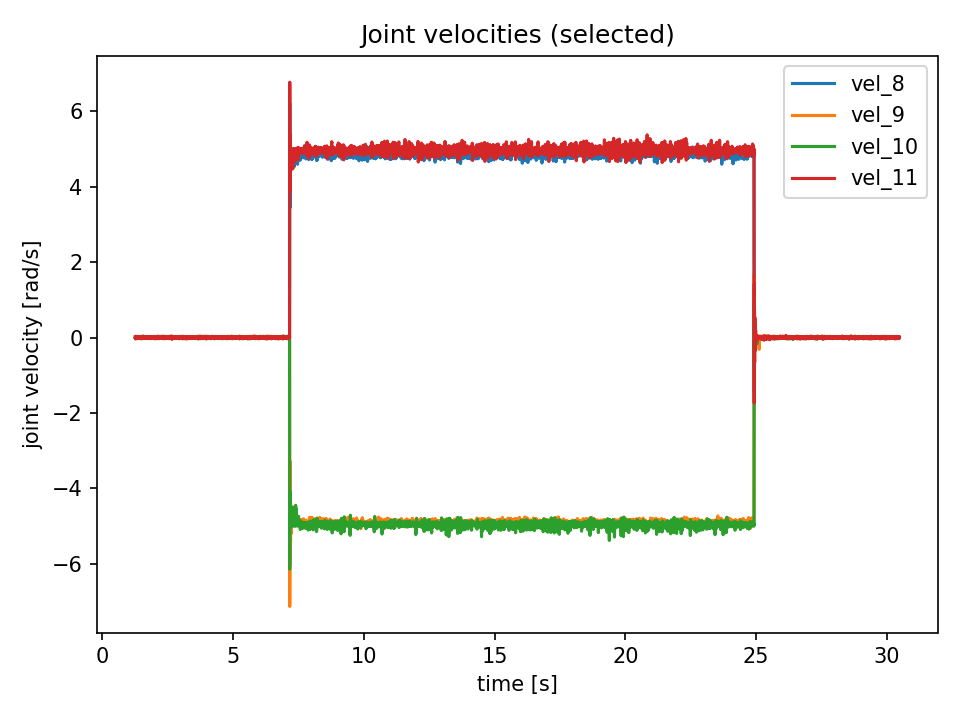

Data behind this chart, as committed beside it:
t, vel_8, vel_9, vel_10, vel_11
1.257, 0.004738, -0.00111, -0.001458, 0.02145
1.257, 0.004231, -0.007473, 0.02125, -0.01564
1.257, -0.00155, -0.01166, 0.01334, -0.01034
1.257, 0.006618, -0.009911, -0.003799, 0.01161
1.257, -0.00545, -0.002689, -0.01251, 0.01716
1.257, -0.005148, 0.005047, -0.007213, 0.008834
1.257, 0.0005027, 0.0008461, -0.01869, -0.003778
1.257, 0.001407, 0.008005, 0.004415, 0.007573
1.257, -0.0008587, 0.01692, -0.03686, -0.01766
1.257, 0.003016, 0.0006032, -0.01389, 0.007318
1.259, -0.0003854, 0.001244, 0.01737, -0.01513
1.26, -0.005119, -0.005998, -0.0247, 0.01993
1.262, 0.00338, -0.00346, 0.01067, -0.002011
1.264, 0.004268, 0.002002, 0.005768, -0.01791
1.266, -0.002321, -0.004809, 0.01008, 0.0007582
1.268, -0.00635, 0.0004189, 0.01611, 0.001265
1.271, 0.005663, -0.003351, -0.004361, 0.03432
1.272, 0.005684, 0.004516, -3.351032163829113e-05, -0.02321
1.275, 0.000733, 0.003619, -0.02386, -0.00302
1.277, 0.006028, -0.0008419, -0.03273, -0.01614
1.279, -0.007515, 0.0002513, -0.01426, 0.004038
1.28, -0.001026, 0.007251, -0.004842, 0.02574
1.283, -0.001265, -0.003267, 0.02029, 0.009337
1.284, -0.003045, 0.003473, 0.00591, -0.01841
1.287, 7.958701389094143e-05, 0.002823, 0.01278, -0.001005
1.288, 7.958701389094143e-05, 0.002823, 0.01278, -0.001005
1.29, 0.005098, 0.0003979, -0.002182, 0.001009
1.292, -0.004122, 0.006903, -0.02347, 0.02952
1.294, 0.00715, -0.008947, 0.01191, -0.0004985
1.296, -0.004273, -0.01339, 0.005529, 0.008076
1.299, 0.005634, 0.003778, -0.006576, 0.02321
1.3, -0.003087, -0.002073, -0.003251, -0.01791
1.302, -0.003732, 0.006292, 0.005412, 0.006308
1.304, -0.007046, 0.000909, -0.002735, -0.01236
1.306, 0.01032, -0.005215, -0.01874, 0.005047
1.308, 0.0005152, -0.00134, 0.001676, -0.001508
1.31, 0.003263, -0.0122, 0.009102, -0.03229
1.312, -0.005856, 0.009098, 0.01381, 0.01035
1.314, 0.0003812, 0.004185, 0.02157, -0.01034
1.316, 0.008491, -0.001843, 0.01273, -0.02119
1.318, -0.002865, 0.003213, -0.01345, -0.008574
1.32, 0.0006158, -0.00253, -0.02212, 0.006308
1.322, -0.001185, 0.003259, 0.01118, 0.001768
1.324, -0.006032, 0.003623, 0.005525, -0.01362
1.326, 0.00181, 0.0007414, 0.01343, 0.02448
1.328, 0.003958, 0.001797, 0.01898, 0.004796
1.33, -0.002023, 0.001671, -0.0117, 0.009844
1.332, -0.004834, 0.002497, -0.01155, 0.007573
1.334, -0.003167, -0.002308, 0.01509, 0.002526
1.336, -0.009806, -0.004825, -0.002907, -0.009077
1.338, 0.004696, 0.003456, -0.01092, 0.006308
1.34, -0.002714, -0.004009, -0.003058, -0.008826
1.342, -0.00387, -0.02378, -0.02311, 0.003535
1.344, 0.008533, -0.01182, -0.002497, -0.01337
1.346, -0.00847, 0.003003, 0.0002974, 0.01337
1.348, -0.002702, 0.004637, -0.02082, 0.007066
1.35, 0.0008419, 0.00963, -0.007753, -0.01261
1.352, 0.002371, -0.003498, -0.001851, -0.0002471
1.354, 0.005257, 0.002057, 0.00945, -0.00302
1.356, -0.00284, 0.007938, -0.01391, -0.008574
... 14,557 more rows
